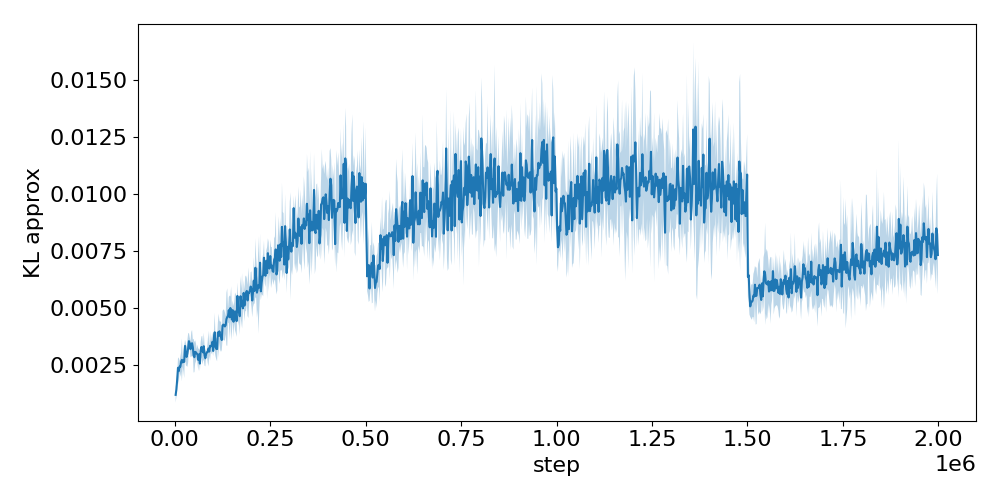

Values plotted in this chart, from the file beside it:
step, run_0, run_1, run_2, run_3, run_4
2048, 0.001258, 0.001071, 0.001518, 0.001503, 0.0006946
4096, 0.001206, 0.001573, 0.001612, 0.001842, 0.001023
6144, 0.002242, 0.002055, 0.001872, 0.001679, 0.001579
8192, 0.002043, 0.002366, 0.001996, 0.002586, 0.002969
10240, 0.002178, 0.001918, 0.001713, 0.003267, 0.002168
12288, 0.00224, 0.002477, 0.002418, 0.002811, 0.002271
14336, 0.001804, 0.002727, 0.002597, 0.002896, 0.002193
16384, 0.002559, 0.001994, 0.002658, 0.002887, 0.003157
18432, 0.003385, 0.002845, 0.003879, 0.001714, 0.001884
20480, 0.002713, 0.002812, 0.002563, 0.002318, 0.00274
22528, 0.002564, 0.002461, 0.003194, 0.002118, 0.003206
24576, 0.003731, 0.002241, 0.002399, 0.002951, 0.001935
26624, 0.003451, 0.002935, 0.003584, 0.003237, 0.003542
28672, 0.002599, 0.003119, 0.003382, 0.003515, 0.002384
30720, 0.003342, 0.002485, 0.00268, 0.003248, 0.002586
32768, 0.002648, 0.003294, 0.003793, 0.003083, 0.002281
34816, 0.003543, 0.003173, 0.002983, 0.004144, 0.002446
36864, 0.004057, 0.003549, 0.003295, 0.003752, 0.003144
38912, 0.003728, 0.00316, 0.003247, 0.003597, 0.00363
40960, 0.002665, 0.003614, 0.003362, 0.003096, 0.003293
43008, 0.002846, 0.003643, 0.002934, 0.004129, 0.003575
45056, 0.002882, 0.002989, 0.003698, 0.004316, 0.003458
47104, 0.003561, 0.003254, 0.0028, 0.003171, 0.003664
49152, 0.003575, 0.00322, 0.001987, 0.002289, 0.003547
51200, 0.003039, 0.001708, 0.00331, 0.003046, 0.003179
53248, 0.002687, 0.002535, 0.003355, 0.003793, 0.003081
55296, 0.003106, 0.002386, 0.003191, 0.003367, 0.003292
57344, 0.002815, 0.003213, 0.002898, 0.002892, 0.00324
59392, 0.002428, 0.003423, 0.002889, 0.003399, 0.002769
61440, 0.002349, 0.003532, 0.002454, 0.002544, 0.002788
63488, 0.00304, 0.002802, 0.002825, 0.003444, 0.002789
65536, 0.002985, 0.002358, 0.002839, 0.002547, 0.00216
67584, 0.003669, 0.002818, 0.003347, 0.003155, 0.002755
69632, 0.003401, 0.003891, 0.003288, 0.002608, 0.003339
71680, 0.002698, 0.003295, 0.004164, 0.00259, 0.003076
73728, 0.002994, 0.002491, 0.003086, 0.003212, 0.003553
75776, 0.004009, 0.002682, 0.003804, 0.003402, 0.002786
77824, 0.002306, 0.002857, 0.003341, 0.003413, 0.002778
79872, 0.002178, 0.003036, 0.002974, 0.002931, 0.002938
81920, 0.003072, 0.002935, 0.002958, 0.002883, 0.003123
83968, 0.003213, 0.003109, 0.003033, 0.003195, 0.002806
86016, 0.003036, 0.003847, 0.002916, 0.002582, 0.003064
88064, 0.00253, 0.003637, 0.0044, 0.002668, 0.002948
90112, 0.003391, 0.003036, 0.00305, 0.003081, 0.002955
92160, 0.003031, 0.002689, 0.004376, 0.003561, 0.003108
94208, 0.003375, 0.00309, 0.003664, 0.003238, 0.003284
96256, 0.003384, 0.003171, 0.004003, 0.003233, 0.003029
98304, 0.003334, 0.00405, 0.003828, 0.003016, 0.00341
100352, 0.003364, 0.002983, 0.003279, 0.003211, 0.002812
102400, 0.00393, 0.003436, 0.004195, 0.003624, 0.003415
104448, 0.005255, 0.003417, 0.004222, 0.003049, 0.003792
106496, 0.002945, 0.003051, 0.003299, 0.003226, 0.00398
108544, 0.002602, 0.003653, 0.003262, 0.002945, 0.003644
110592, 0.00245, 0.003377, 0.003129, 0.003932, 0.003165
112640, 0.003976, 0.003985, 0.003787, 0.003407, 0.004541
114688, 0.003675, 0.00549, 0.003166, 0.003247, 0.003416
116736, 0.003662, 0.003814, 0.004722, 0.004171, 0.003568
118784, 0.004608, 0.003974, 0.002923, 0.003565, 0.003854
120832, 0.003243, 0.004336, 0.002884, 0.003955, 0.004395
122880, 0.003694, 0.003382, 0.003009, 0.004173, 0.003773
... 916 more rows
